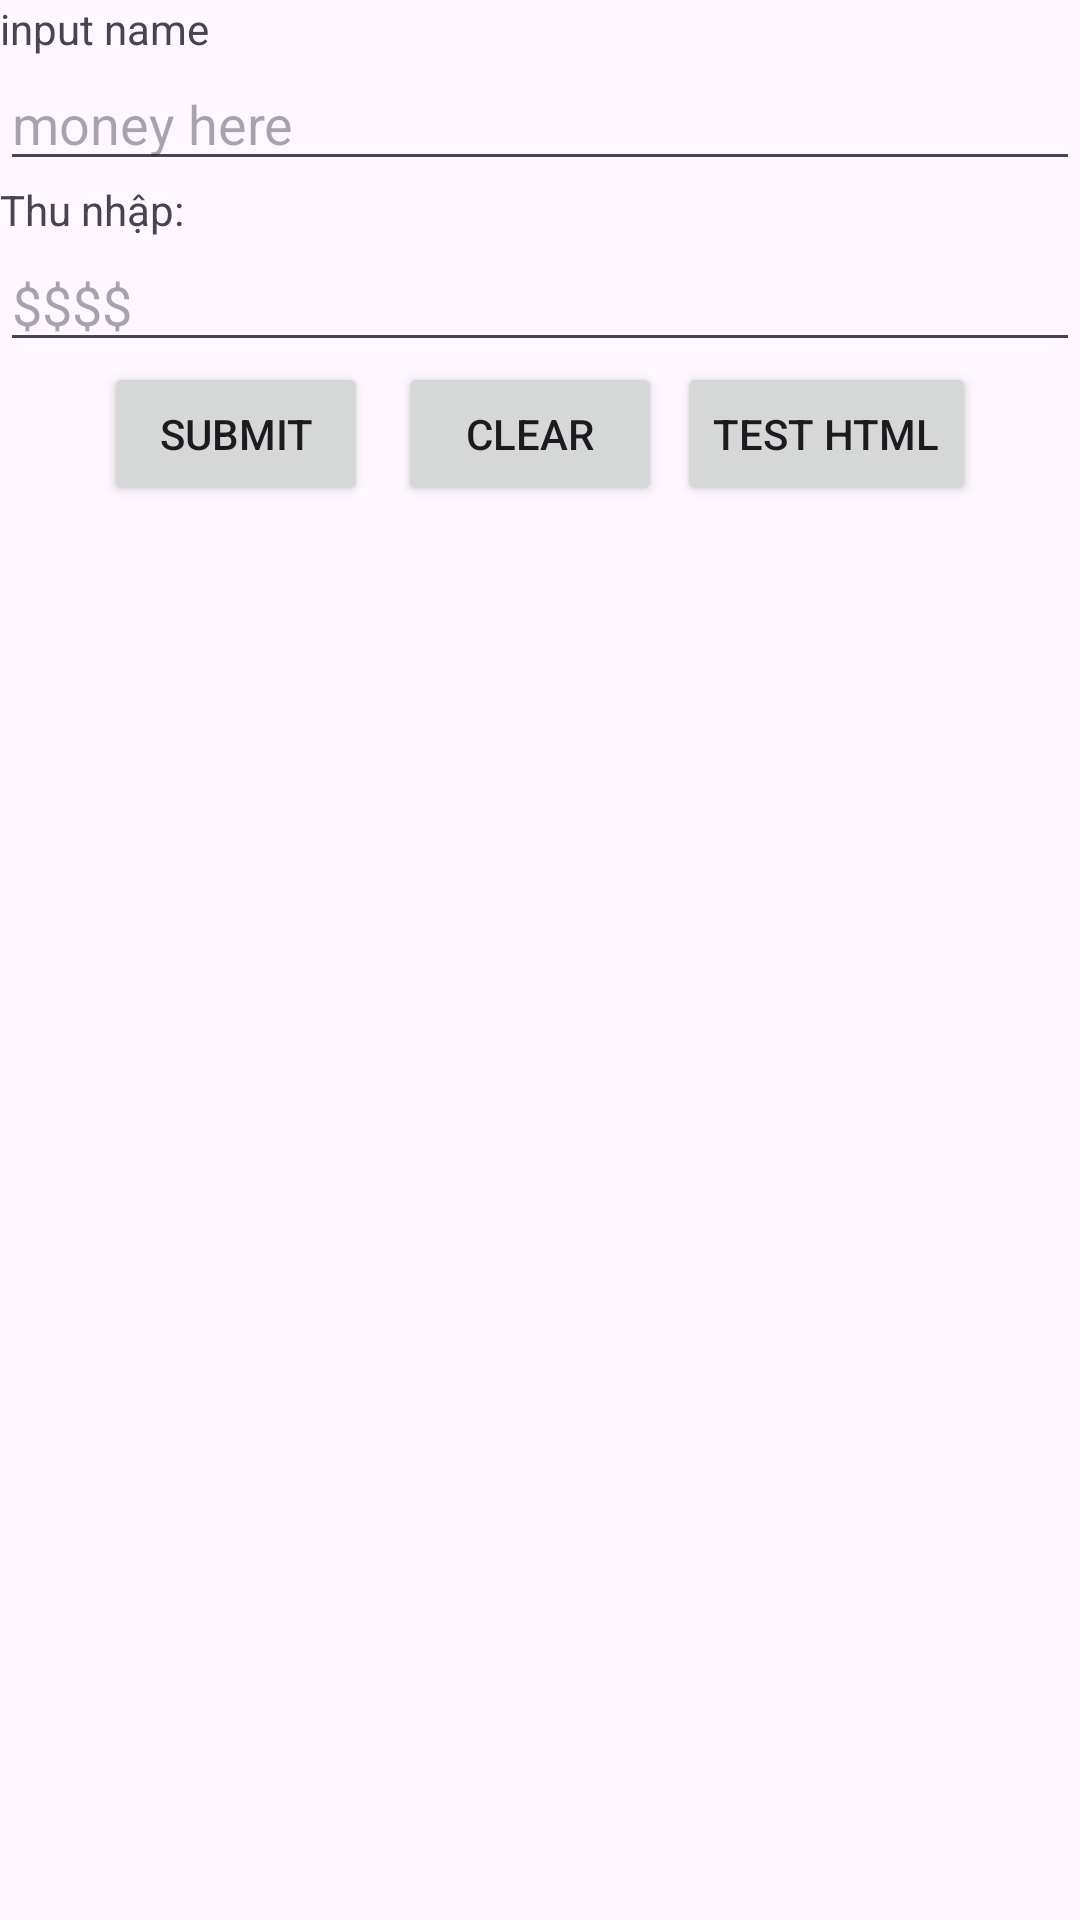

Produce the Android XML layout that renders to this screen, including the resource entries it uses.
<!-- AndroidManifest.xml: application theme Theme.App2 -->
<!-- res/layout/activity_main.xml -->
<?xml version="1.0" encoding="utf-8"?>
<LinearLayout xmlns:android="http://schemas.android.com/apk/res/android"
    xmlns:app="http://schemas.android.com/apk/res-auto"
    xmlns:tools="http://schemas.android.com/tools"
    android:id="@+id/main"
    android:layout_width="match_parent"
    android:layout_height="match_parent"
    android:orientation="vertical"
    tools:context=".MainActivity">

    <TextView
        android:id="@+id/textView"
        android:layout_width="match_parent"
        android:layout_height="wrap_content"
        android:text="@string/name_sv" />

    <EditText
        android:id="@+id/tensv"
        android:layout_width="match_parent"
        android:layout_height="wrap_content"
        android:ems="10"
        android:inputType="text"
        android:hint="@string/hint_name"
        android:text="" />

    <TextView
        android:layout_width="wrap_content"
        android:layout_height="wrap_content"
        android:text="Thu nhập:" />

    <EditText
        android:id="@+id/sotien"
        android:layout_width="match_parent"
        android:layout_height="wrap_content"
        android:ems="10"
        android:hint="@string/hint_tien"
        android:inputType="number" />

    <LinearLayout
        android:layout_width="match_parent"
        android:layout_height="wrap_content"
        android:gravity="center"
        android:orientation="horizontal">


        <Button
            android:id="@+id/button"
            android:layout_width="wrap_content"
            android:layout_height="wrap_content"
            android:onClick="Boi_tien"
            android:layout_marginEnd="5dp"
            android:text="@string/hint_submit_button" />

        <Button

            android:layout_width="wrap_content"
            android:layout_height="wrap_content"
            android:onClick="Xoa_sach"
            android:layout_marginStart="5dp"
            android:text="@string/clear" />

        <Button

            android:layout_width="wrap_content"
            android:layout_height="wrap_content"
            android:onClick="go_web"
            android:layout_marginStart="5dp"
            android:text="test html" />
    </LinearLayout>
    <TextView
        android:id="@+id/txtKQ"
        android:layout_width="match_parent"
        android:layout_height="wrap_content"
        android:linksClickable="true"
        />

</LinearLayout>
<!-- resources referenced by this layout -->
<resources>
  <string name="clear">Clear</string>
  <string name="hint_name">money here</string>
  <string name="hint_submit_button">submit</string>
  <string name="hint_tien">$$$$</string>
  <string name="name_sv">input name</string>
  <style name="Theme.App2" parent="Base.Theme.App2" />
  <style name="Base.Theme.App2" parent="Theme.Material3.DayNight.NoActionBar">
          
          
      </style>
</resources>
